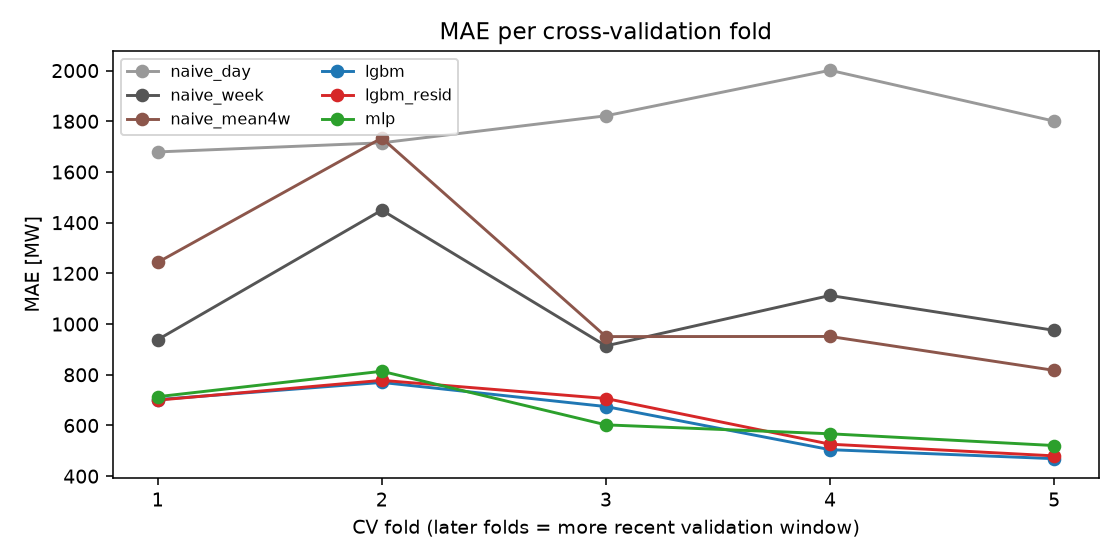

The file beside this chart, header and first rows:
fold, val_start, val_end, model, MAE, RMSE, MAPE, n, skill_vs_naive_day, skill_vs_naive_week, skill_vs_naive_mean4w
1, 2024-10-07, 2024-12-05, naive_day, 1679, 2308, 8.613, 1441, 0.0, -0.7894, -0.3504
1, 2024-10-07, 2024-12-05, naive_week, 938.4, 1328, 4.82, 1441, 0.4411, 0.0, 0.2453
1, 2024-10-07, 2024-12-05, naive_mean4w, 1243, 1625, 6.151, 1441, 0.2595, -0.325, 0.0
1, 2024-10-07, 2024-12-05, lgbm, 702.1, 878.5, 3.584, 1441, 0.5818, 0.2518, 0.4353
1, 2024-10-07, 2024-12-05, lgbm_resid, 699.9, 875.4, 3.607, 1441, 0.5832, 0.2541, 0.4371
1, 2024-10-07, 2024-12-05, mlp, 713.5, 884.2, 3.661, 1441, 0.5751, 0.2397, 0.4262
2, 2024-12-06, 2025-02-03, naive_day, 1715, 2246, 8.284, 1440, 0.0, -0.1833, 0.01086
2, 2024-12-06, 2025-02-03, naive_week, 1449, 1988, 7.249, 1440, 0.1549, 0.0, 0.1641
2, 2024-12-06, 2025-02-03, naive_mean4w, 1734, 2365, 8.661, 1440, -0.01098, -0.1963, 0.0
2, 2024-12-06, 2025-02-03, lgbm, 769.8, 950.7, 3.833, 1440, 0.5512, 0.4689, 0.556
2, 2024-12-06, 2025-02-03, lgbm_resid, 778, 955.4, 3.886, 1440, 0.5464, 0.4632, 0.5513
2, 2024-12-06, 2025-02-03, mlp, 813.8, 1056, 4.103, 1440, 0.5255, 0.4386, 0.5307
3, 2025-02-04, 2025-04-04, naive_day, 1822, 2469, 8.987, 1439, 0.0, -0.9932, -0.9163
3, 2025-02-04, 2025-04-04, naive_week, 913.9, 1142, 4.516, 1439, 0.4983, 0.0, 0.03861
3, 2025-02-04, 2025-04-04, naive_mean4w, 950.6, 1168, 4.742, 1439, 0.4782, -0.04016, 0.0
3, 2025-02-04, 2025-04-04, lgbm, 674.6, 839.7, 3.297, 1439, 0.6297, 0.2619, 0.2904
3, 2025-02-04, 2025-04-04, lgbm_resid, 706.3, 889.3, 3.458, 1439, 0.6123, 0.2271, 0.257
3, 2025-02-04, 2025-04-04, mlp, 602.4, 766.2, 2.954, 1439, 0.6693, 0.3409, 0.3664
4, 2025-04-05, 2025-06-03, naive_day, 2001, 2645, 11.19, 1440, 0.0, -0.7983, -1.104
4, 2025-04-05, 2025-06-03, naive_week, 1113, 1781, 6.328, 1440, 0.4439, 0.0, -0.17
4, 2025-04-05, 2025-06-03, naive_mean4w, 951.1, 1446, 5.51, 1440, 0.5247, 0.1453, 0.0
4, 2025-04-05, 2025-06-03, lgbm, 504.5, 657.3, 2.787, 1440, 0.7479, 0.5467, 0.4696
4, 2025-04-05, 2025-06-03, lgbm_resid, 526.1, 675.3, 2.924, 1440, 0.7371, 0.5273, 0.4469
4, 2025-04-05, 2025-06-03, mlp, 567.2, 730.9, 3.154, 1440, 0.7166, 0.4904, 0.4037
5, 2025-06-04, 2025-08-02, naive_day, 1801, 2391, 10.16, 1440, 0.0, -0.8464, -1.203
5, 2025-06-04, 2025-08-02, naive_week, 975.3, 1490, 5.482, 1440, 0.4584, 0.0, -0.1932
5, 2025-06-04, 2025-08-02, naive_mean4w, 817.3, 1125, 4.639, 1440, 0.5461, 0.1619, 0.0
5, 2025-06-04, 2025-08-02, lgbm, 469, 603.1, 2.632, 1440, 0.7396, 0.5191, 0.4262
5, 2025-06-04, 2025-08-02, lgbm_resid, 480, 617.4, 2.691, 1440, 0.7334, 0.5078, 0.4127
5, 2025-06-04, 2025-08-02, mlp, 520.8, 660.8, 2.928, 1440, 0.7108, 0.466, 0.3628
